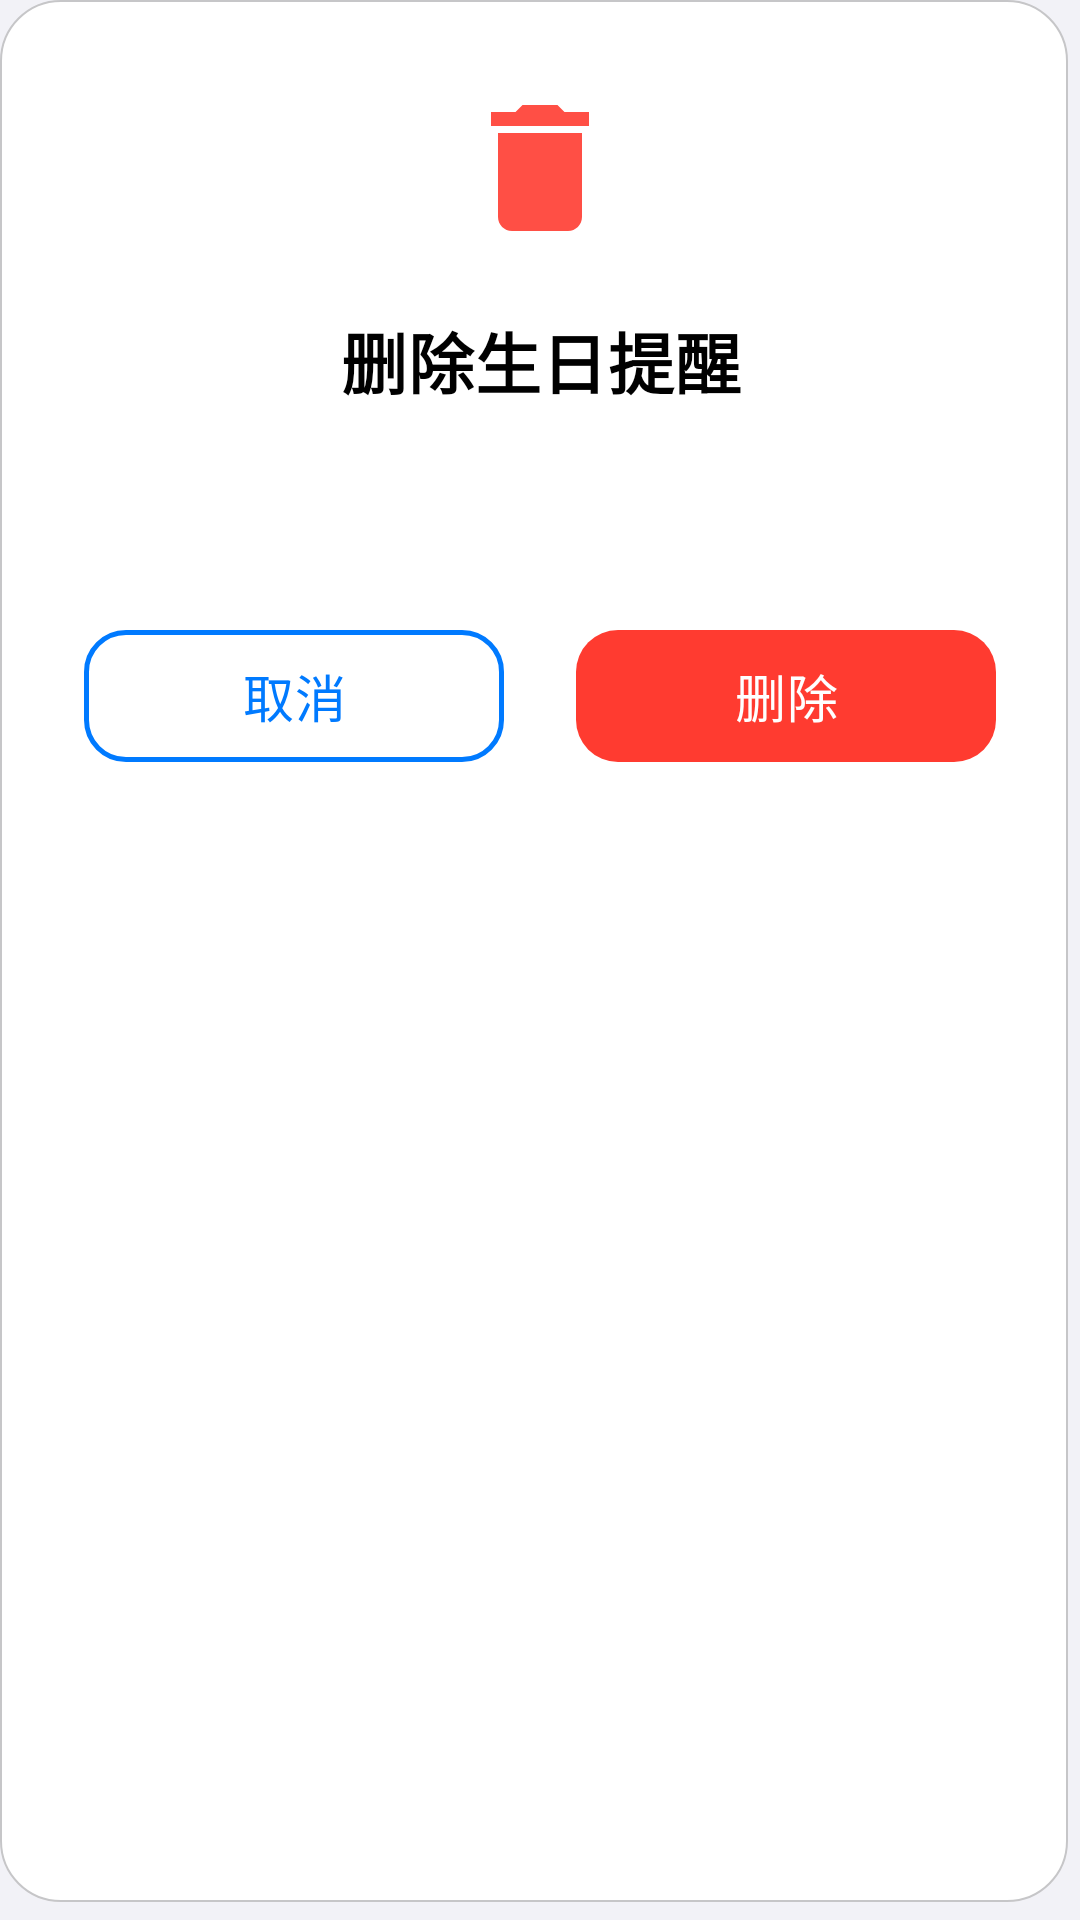

Here is an Android app screen rendered from its layout file. Give the layout XML and the strings, colors and styles it references.
<!-- AndroidManifest.xml: application theme Theme.BirthdayReminder -->
<!-- res/layout/dialog_delete_confirmation.xml -->
<?xml version="1.0" encoding="utf-8"?>
<LinearLayout xmlns:android="http://schemas.android.com/apk/res/android"
    xmlns:app="http://schemas.android.com/apk/res-auto"
    android:layout_width="match_parent"
    android:layout_height="wrap_content"
    android:orientation="vertical"
    android:background="@drawable/dialog_background_ios"
    android:padding="28dp"
    android:clipToPadding="false"
    android:clipChildren="false">

    
    <ImageView
        android:id="@+id/dialogIcon"
        android:layout_width="56dp"
        android:layout_height="56dp"
        android:layout_gravity="center_horizontal"
        android:layout_marginBottom="20dp"
        android:src="@drawable/ic_delete_warning"
        app:tint="@color/error_soft_red"
        android:contentDescription="警告图标"
        android:alpha="0.9" />

    
    <TextView
        android:id="@+id/dialogTitle"
        android:layout_width="match_parent"
        android:layout_height="wrap_content"
        android:layout_marginBottom="12dp"
        android:text="删除生日提醒"
        android:textSize="22sp"
        android:textStyle="bold"
        android:textColor="@color/text_primary_dark"
        android:textAlignment="center"
        android:fontFamily="sans-serif-medium"
        android:letterSpacing="0.01" />

    
    <TextView
        android:id="@+id/dialogMessage"
        android:layout_width="match_parent"
        android:layout_height="wrap_content"
        android:layout_marginBottom="28dp"
        android:layout_marginHorizontal="8dp"
        android:textSize="16sp"
        android:textColor="@color/text_secondary_gray"
        android:textAlignment="center"
        android:lineSpacingExtra="4dp"
        android:fontFamily="sans-serif"
        android:alpha="0.85" />

    
    <LinearLayout
        android:layout_width="match_parent"
        android:layout_height="wrap_content"
        android:orientation="horizontal"
        android:gravity="center"
        android:layout_marginTop="8dp">

        
        <com.google.android.material.button.MaterialButton
            android:id="@+id/cancelButton"
            style="@style/Widget.Material3.Button.TextButton"
            android:layout_width="0dp"
            android:layout_height="52dp"
            android:layout_weight="1"
            android:layout_marginEnd="12dp"
            android:text="取消"
            android:textSize="17sp"
            android:textColor="@color/primary"
            android:textAllCaps="false"
            app:cornerRadius="14dp"
            app:strokeColor="@color/primary"
            app:strokeWidth="1.5dp"
            android:fontFamily="sans-serif-medium"
            android:letterSpacing="0.01"
            app:rippleColor="@color/primary_light" />

        
        <com.google.android.material.button.MaterialButton
            android:id="@+id/deleteButton"
            style="@style/Widget.Material3.Button"
            android:layout_width="0dp"
            android:layout_height="52dp"
            android:layout_weight="1"
            android:layout_marginStart="12dp"
            android:text="删除"
            android:textSize="17sp"
            android:textColor="@color/white"
            android:textAllCaps="false"
            app:backgroundTint="@color/error_soft_red"
            app:cornerRadius="14dp"
            android:fontFamily="sans-serif-medium"
            android:letterSpacing="0.01"
            app:rippleColor="@android:color/white" />

    </LinearLayout>

</LinearLayout>
<!-- resources referenced by this layout -->
<resources>
  <color name="error_soft_red">#FFFF3B30</color>
  <color name="primary">#FF007AFF</color>
  <color name="primary_light">#FFE3F2FD</color>
  <color name="text_primary_dark">#FF000000</color>
  <color name="text_secondary_gray">#FF8E8E93</color>
  <color name="white">#FFFFFFFF</color>
  <!-- drawable dialog_background_ios (drawable) -->
  <?xml version="1.0" encoding="utf-8"?>
  <layer-list xmlns:android="http://schemas.android.com/apk/res/android">
      
      
      <item android:top="2dp" android:left="2dp" android:right="6dp" android:bottom="8dp">
          <shape android:shape="rectangle">
              <solid android:color="#15000000" />
              <corners android:radius="22dp" />
          </shape>
      </item>
      
      
      <item android:top="0dp" android:left="0dp" android:right="4dp" android:bottom="6dp">
          <shape android:shape="rectangle">
              <solid android:color="@color/card_background" />
              <corners android:radius="20dp" />
              <stroke
                  android:width="0.5dp"
                  android:color="@color/divider_light" />
          </shape>
      </item>
      
  </layer-list>
  <!-- drawable ic_delete_warning (drawable) -->
  <?xml version="1.0" encoding="utf-8"?>
  <vector xmlns:android="http://schemas.android.com/apk/res/android"
      android:width="24dp"
      android:height="24dp"
      android:viewportWidth="24"
      android:viewportHeight="24"
      android:tint="@color/error_soft_red">
      <path
          android:fillColor="@android:color/white"
          android:pathData="M6,19c0,1.1 0.9,2 2,2h8c1.1,0 2,-0.9 2,-2V7H6v12zM19,4h-3.5l-1,-1h-5l-1,1H5v2h14V4z"/>
  </vector>
  <style name="Theme.BirthdayReminder" parent="Theme.Material3.DayNight">
          
          <item name="colorPrimary">@color/primary</item>
          <item name="colorPrimaryVariant">@color/primary_variant</item>
          <item name="colorOnPrimary">@color/white</item>
          <item name="colorPrimaryContainer">@color/primary_light</item>
          <item name="colorOnPrimaryContainer">@color/text_primary_dark</item>
          
          
          <item name="colorSecondary">@color/secondary</item>
          <item name="colorSecondaryVariant">@color/secondary_variant</item>
          <item name="colorOnSecondary">@color/white</item>
          <item name="colorSecondaryContainer">@color/secondary_light</item>
          <item name="colorOnSecondaryContainer">@color/text_primary_dark</item>
          
          
          <item name="android:colorBackground">@color/background_soft</item>
          <item name="colorSurface">@color/surface_cream</item>
          <item name="colorOnSurface">@color/text_primary_dark</item>
          <item name="colorSurfaceVariant">@color/surface_light_pink</item>
          <item name="colorOnSurfaceVariant">@color/text_secondary_gray</item>
          
          
          <item name="colorError">@color/error_soft_red</item>
          <item name="colorOnError">@color/white</item>
          <item name="colorOutline">@color/divider_light</item>
          
          
          <item name="android:statusBarColor">@color/primary</item>
          <item name="android:windowLightStatusBar">false</item>
          
          
          <item name="android:navigationBarColor">@color/surface_cream</item>
          <item name="android:windowLightNavigationBar" tools:ignore="NewApi">true</item>
      </style>
  <color name="card_background">#FFFFFFFF</color>
  <color name="divider_light">#FFC6C6C8</color>
  <color name="primary_variant">#FF0051D5</color>
  <color name="secondary">#FF34C759</color>
  <color name="secondary_variant">#FF30B050</color>
  <color name="secondary_light">#FFE8F8EA</color>
  <color name="background_soft">#FFF2F2F7</color>
  <color name="surface_cream">#FFFFFFFF</color>
  <color name="surface_light_pink">#FFF2F2F7</color>
</resources>
